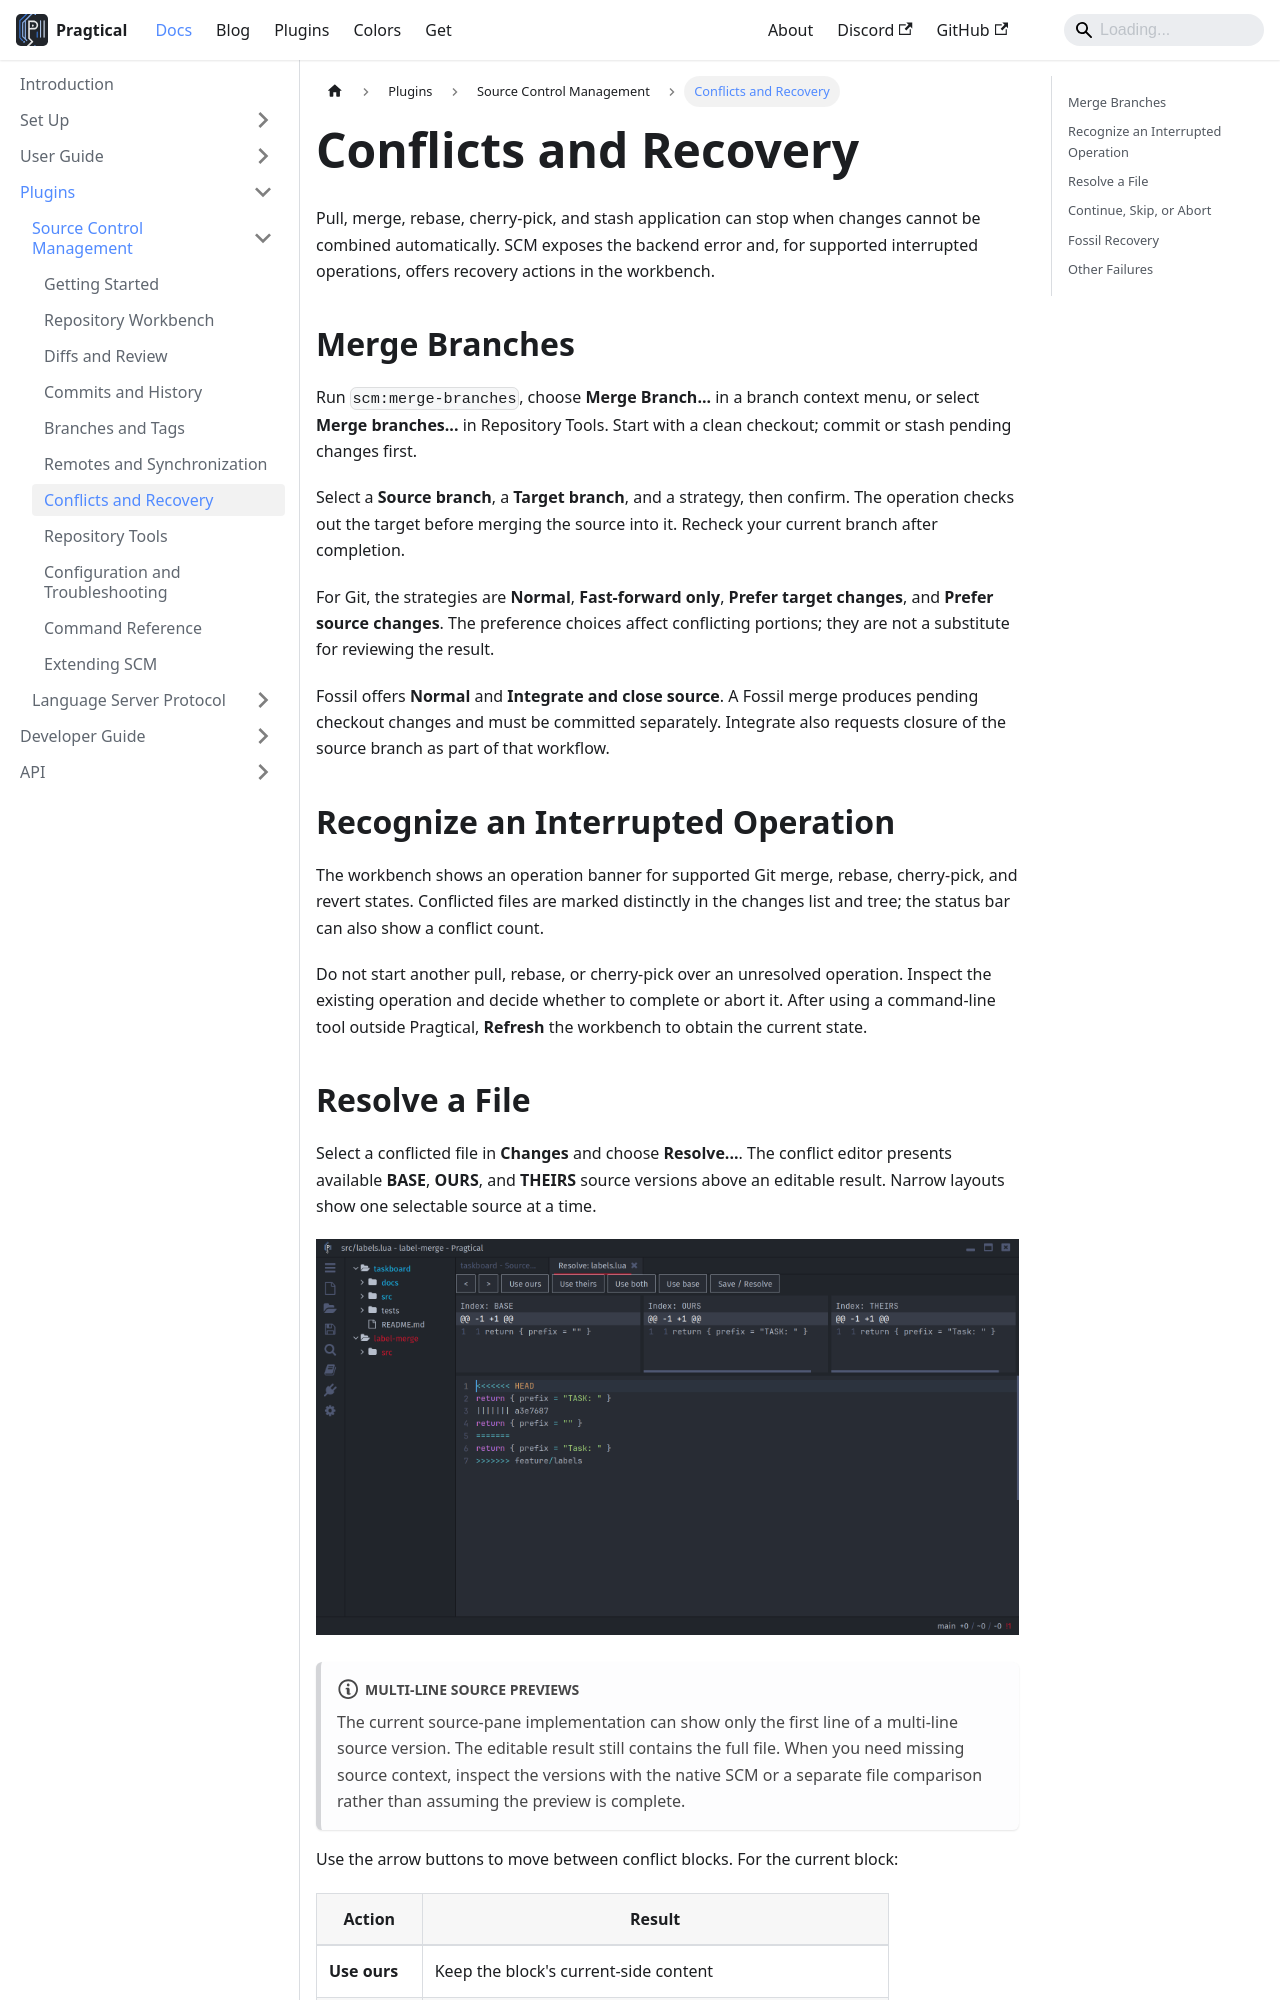

repository: pragtical/pragtical.github.io · page: docs/plugins/scm/conflicts-and-recovery.html · generator: docusaurus

---
sidebar_position: 8
description: Merge branches, resolve conflicts, and recover interrupted Git or Fossil operations.
---

# Conflicts and Recovery

Pull, merge, rebase, cherry-pick, and stash application can stop when changes
cannot be combined automatically. SCM exposes the backend error and, for
supported interrupted operations, offers recovery actions in the workbench.

## Merge Branches

Run `scm:merge-branches`, choose **Merge Branch...** in a branch context menu,
or select **Merge branches...** in Repository Tools. Start with a clean
checkout; commit or stash pending changes first.

Select a **Source branch**, a **Target branch**, and a strategy, then confirm.
The operation checks out the target before merging the source into it.
Recheck your current branch after completion.

For Git, the strategies are **Normal**, **Fast-forward only**, **Prefer target
changes**, and **Prefer source changes**. The preference choices affect
conflicting portions; they are not a substitute for reviewing the result.

Fossil offers **Normal** and **Integrate and close source**. A Fossil merge
produces pending checkout changes and must be committed separately. Integrate
also requests closure of the source branch as part of that workflow.

## Recognize an Interrupted Operation

The workbench shows an operation banner for supported Git merge, rebase,
cherry-pick, and revert states. Conflicted files are marked distinctly in the
changes list and tree; the status bar can also show a conflict count.

Do not start another pull, rebase, or cherry-pick over an unresolved operation.
Inspect the existing operation and decide whether to complete or abort it.
After using a command-line tool outside Pragtical, **Refresh** the workbench
to obtain the current state.
